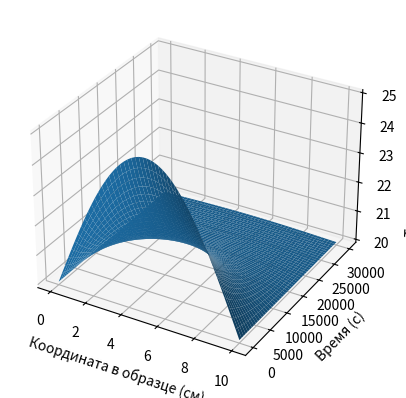
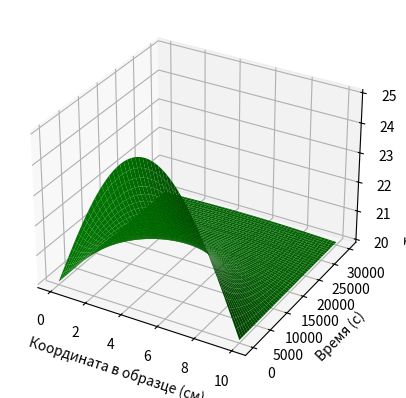
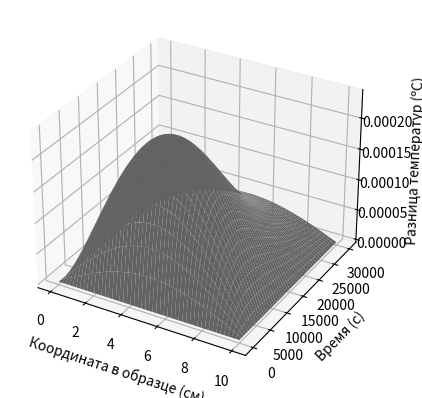
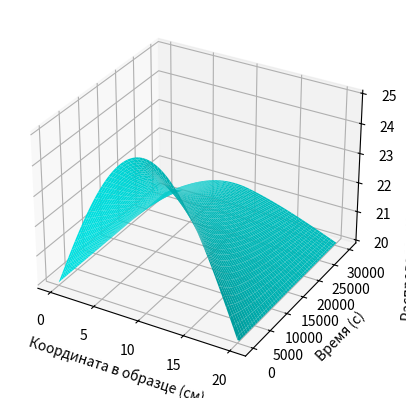

Source code (Python) for these figures, in order:
import numpy as np
import matplotlib.pyplot as plt
import pylab
import scipy.integrate as integrate
from mpl_toolkits.mplot3d import Axes3D

# параметры образца
L = 10
T_0 = 20
Theta_0 = 5
N = 10000
M = 50

# шаги переменных
tau = 3
h = L/(M - 1)

# константы для мрамора
c1 = 850
rho1 = 2.3
Lambda1 = 2.8
a1 = Lambda1/(c1*rho1)

# константы для глины
c2 = 180
rho2 = 1.9
Lambda2 = 1.7
a2 = Lambda2/(c2*rho2)

# численное решение уравнения теплопролводности для одного слоя
T = np.zeros([N,M])

m = np.arange(M)
T[0][m] = T_0 + Theta_0 * np.sin(np.pi / L * m * h)
T[:, 0] = T_0
T[:, -1] = T_0

for i, ti in enumerate(T):
    if i>0:
        ti[1:-1] = T[i-1][1:-1] + a1*tau/(h**2) * (T[i-1][:-2] - 2 * T[i-1][1:-1] + T[i-1][2:])

# численное решение уравнения теплопроводности для двух слоев
T2 = np.zeros([N, 2 * M])

m = np.arange(2 * M)
T2[0][m] = T_0 + Theta_0 * np.sin(np.pi / (2 * L) * m * h)
T2[:, 0] = T_0
T2[:, -1] = T_0

for i, ti in enumerate(T2):
    if i > 0:
        ti[1:M] = T2[i - 1][1:M] + a1 * tau / (h ** 2) * (T2[i - 1][:M-1] - 2 * T2[i - 1][1:M] + T2[i - 1][2:M+1])
        ti[M:-1] = T2[i - 1][M:-1] + a2 * tau / (h ** 2) * (T2[i - 1][M-1:-2] - 2 * T2[i - 1][M:-1] + T2[i - 1][M+1:])

# аналитическое решение уравнения теплопролводности
def T_an(x, t):
    return T_0 + Theta_0 * np.exp(- (np.pi / L) ** 2 * a1 * t) * np.sin(np.pi * x / L)

# заполнение массива значениями аналитического решения
T_aran = np.zeros([N,M])
for n in range(0, N):
    for m in range(0, M):
        T_aran[n][m] = T_an(m * h, n * tau)

# заполнение массива с разницей между численным и аналитическим решением
T_diff = np.array([[0] * M for i in range(N)]).astype('float64')
T_diff = np.abs(T_aran - T)


x = []
y = []
x2 = []
y2 = []
z1 = []
z2 = []
z3 = []
z4 = []

for n in range(0, N):
    x.append([])
    y.append([])
    x2.append([])
    y2.append([])
    z1.append([])
    z2.append([])
    z3.append([])
    z4.append([])
    for m in range(0, M):
        x[-1].append(m * h)
        y[-1].append(n * tau)
        z1[-1].append(T[n][m])
        z2[-1].append(T_aran[n][m])
        z3[-1].append(T_diff[n][m])
    for m in range(0, 2 * M):
        x2[-1].append(m * h)
        y2[-1].append(n * tau)
        z4[-1].append(T2[n][m])


x = np.array(x)
y = np.array(y)
x2 = np.array(x2)
y2 = np.array(y2)
z1 = np.array(z1)
z2 = np.array(z2)
z3 = np.array(z3)
z4 = np.array(z4)

fig = plt.figure(1)
ax = plt.axes(projection="3d")
ax.plot_surface(x, y, z1)
ax.set_xlabel('Координата в образце (см)')
ax.set_ylabel('Время (с)')
ax.set_zlabel('Температура числ (ºС)')

fig = plt.figure(2)
ax = plt.axes(projection="3d")
ax.plot_surface(x, y, z2, color='green')
ax.set_xlabel('Координата в образце (см)')
ax.set_ylabel('Время (с)')
ax.set_zlabel('Температура аналит (ºС)')

fig = plt.figure(3)
ax = plt.axes(projection="3d")
ax.plot_surface(x, y, z3, color='grey')
ax.set_xlabel('Координата в образце (см)')
ax.set_ylabel('Время (с)')
ax.set_zlabel('Разница температур (ºС)')

fig = plt.figure(4)
ax = plt.axes(projection="3d")
ax.plot_surface(x2, y2, z4, color='cyan')
ax.set_xlabel('Координата в образце (см)')
ax.set_ylabel('Время (с)')
ax.set_zlabel('Распределение температур для двух слоев (ºС)')
plt.show()
